Photos from the image-classification dataset "LeafDisease" in the GitHub repository ArticleCodeHub/DeepEMPR. Its 5 classes are: brown leaf spot, cercospora leaf spot, healthy leaf, leaf miner damage, rust disease.

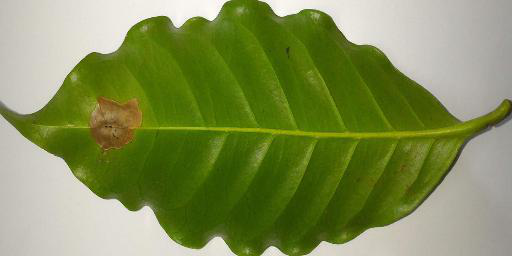
Label: leaf miner damage

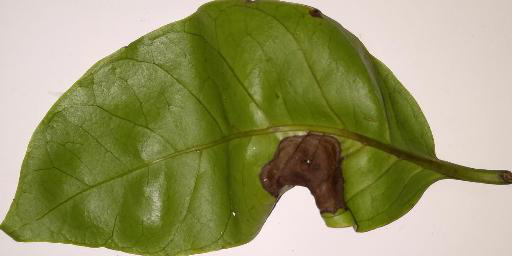
Label: brown leaf spot

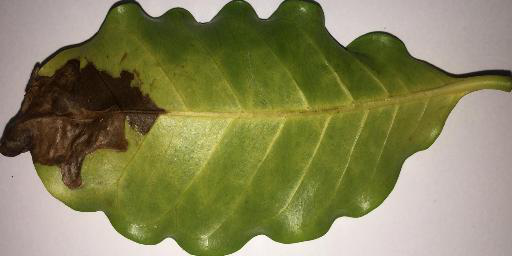
Label: leaf miner damage

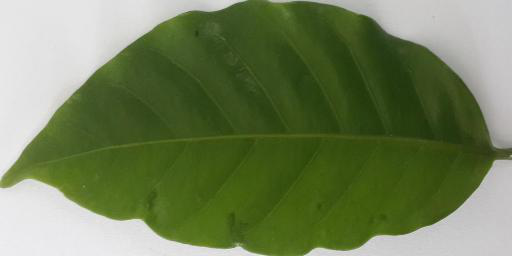
Label: healthy leaf

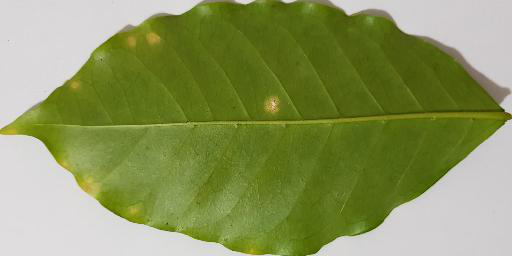
Label: rust disease

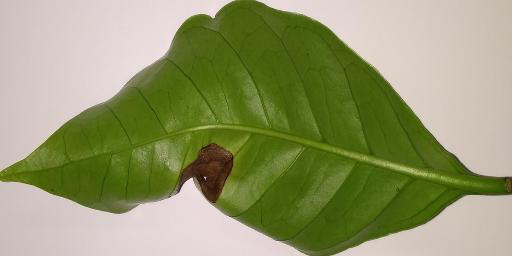
Label: brown leaf spot
